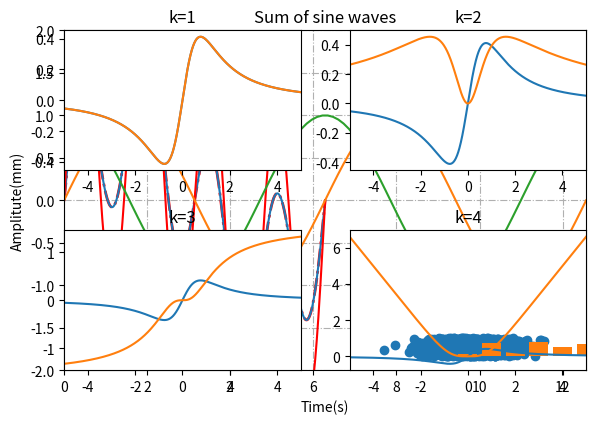

Generate this figure with matplotlib:
import numpy as np
import matplotlib.pyplot as plt
%matplotlib inline

x=np.linspace(0,2*np.pi,1000)
y=np.sin(x)+np.sin(4*x)
plt.plot(x,y,'r-.',linewidth=2)
plt.xlim([0,2*np.pi]),plt.ylim([-3,3]),plt.grid('on',linestyle='-.')
plt.title('Sum of sine waves'),plt.xlabel('Time(s)'),plt.ylabel('Amplitute(mm)');

x=np.linspace(0,2*np.pi,1000)
y1=np.sin(x)+np.sin(4*x)
plt.plot(x,y1)
plt.show()

y2=np.sin(x)+np.sin(4*x)+np.sin(4*x)
plt.plot(x,y2,'r')
plt.show()

t=np.linspace(0,4*np.pi,100)
y1=np.sin(t)
y2=np.cos(t)
plt.plot(t,y1),plt.plot(t,y2),plt.xlim([0,4*np.pi]),plt.ylim([-2,2])
plt.legend(['y=sin(t)','y=cos(t)']);

plt.subplot(2,2,1)
x=np.linspace(-5,5,1000)
y=np.arctan(x)/(1+x**2)
plt.plot(x,y)

plt.subplot(2,2,2)
x=np.linspace(-5,5,1000)
y=np.arctan(x)/(1+x**2)
plt.plot(x,y)

plt.subplot(2,2,3)
x=np.linspace(-5,5,1000)
y=np.arctan(x)/(1+x**2)
plt.plot(x,y)

plt.subplot(2,2,4)
x=np.linspace(-5,5,1000)
y=np.arctan(x)/(1+x**2)
plt.plot(x,y)

for k in range(1,5):
    plt.subplot(2,2,k)
    x=np.linspace(-5,5,1000)
    y=x**(k-1)*np.arctan(x)/(1+x**2)
    plt.plot(x,y),plt.xlim([-5,5]),plt.title('k='+str(k)), plt.tight_layout()

'hello'+' yes'

N=1000
x=np.random.randn(N)
y=np.random.rand(N)
plt.scatter(x,y)

x=np.arange(0,10);
y=np.random.rand(10)
plt.bar(x,y)

